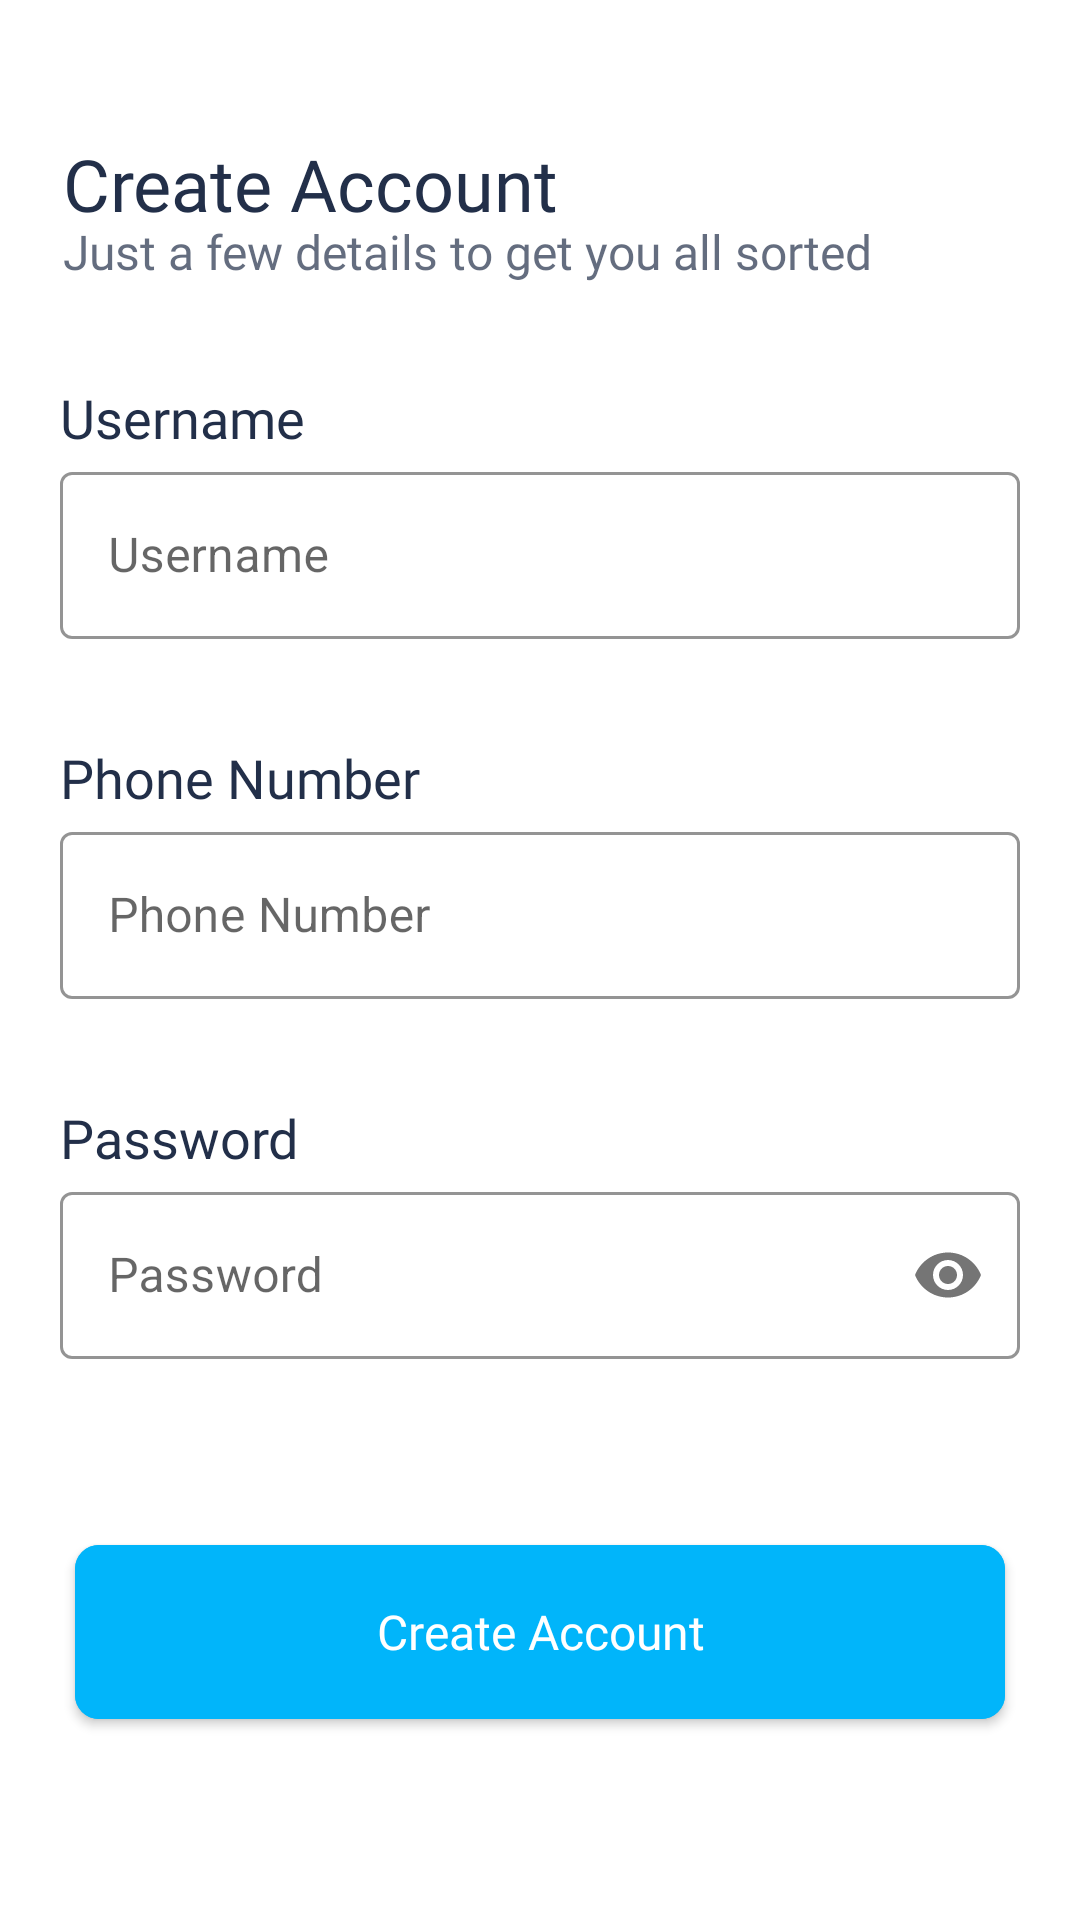

Android layout source for this screen:
<!-- AndroidManifest.xml: application theme AppTheme -->
<!-- res/layout/activity_register2.xml -->
<?xml version="1.0" encoding="utf-8"?>
<RelativeLayout xmlns:android="http://schemas.android.com/apk/res/android"
    xmlns:tools="http://schemas.android.com/tools"
    android:layout_width="match_parent"
    android:layout_height="match_parent"
    xmlns:app="http://schemas.android.com/apk/res-auto"
    tools:context=".RegisterActivity2">

    <TextView
        android:id="@+id/createAcct"
        android:layout_width="wrap_content"
        android:layout_height="wrap_content"
        android:layout_alignParentStart="true"
        android:layout_marginStart="21dp"
        android:layout_alignParentTop="true"
        android:layout_marginTop="45dp"
        android:text="@string/createAcctTextView"
        android:textAppearance="@style/loginTitle"
        android:lineSpacingExtra="0sp"
        android:gravity="top"
        />

    <TextView
        android:id="@+id/extraCreateAcct"
        android:layout_width="wrap_content"
        android:layout_height="wrap_content"
        android:layout_alignParentStart="true"
        android:layout_marginStart="21dp"
        android:layout_alignParentTop="true"
        android:layout_marginTop="73dp"
        android:text="@string/extraCreate"
        android:textAppearance="@style/label"
        android:lineSpacingExtra="0sp"

        />

    <TextView
        android:id="@+id/usernameTextView"
        android:layout_width="wrap_content"
        android:layout_height="wrap_content"
        android:layout_alignParentStart="true"
        android:layout_marginStart="20dp"
        android:layout_marginTop="130dp"
        android:text="@string/user"
        android:textAppearance="@style/emailTextView"
        android:lineSpacingExtra="6sp"
        android:translationY="-2.92sp"
        android:gravity="top"
        />


    <com.google.android.material.textfield.TextInputLayout
        android:id="@+id/userNameOutlinedTextField"
        android:layout_width="match_parent"
        android:layout_height="wrap_content"
        android:layout_alignParentStart="true"
        android:layout_marginStart="20dp"
        android:layout_alignParentEnd="true"
        android:layout_marginEnd="20dp"
        android:layout_marginTop="152dp"

        app:shapeAppearanceOverlay="@style/ShapeAppearanceOverlay.Escrow.TextInput"
        style="@style/TextInputLayoutStyle">

        <com.google.android.material.textfield.TextInputEditText
            android:id="@+id/usernameTextInputEditText"
            android:layout_width="match_parent"
            android:layout_height="wrap_content"
            android:maxLength="30"
            android:hint="@string/user"
            android:inputType="text"

            />

    </com.google.android.material.textfield.TextInputLayout>



    <TextView
        android:id="@+id/phoneTextView"
        android:layout_width="wrap_content"
        android:layout_height="wrap_content"
        android:layout_alignParentStart="true"
        android:layout_marginStart="20dp"
        android:layout_marginTop="250dp"
        android:text="@string/phone"
        android:textAppearance="@style/emailTextView"
        android:lineSpacingExtra="6sp"
        android:translationY="-2.92sp"
        android:gravity="top"
        />

    <com.google.android.material.textfield.TextInputLayout
        android:id="@+id/phoneNumOutlinedTextField"
        android:layout_width="match_parent"
        android:layout_height="wrap_content"
        android:layout_alignParentStart="true"
        android:layout_marginStart="20dp"
        android:layout_alignParentEnd="true"
        android:layout_marginEnd="20dp"
        android:layout_marginTop="272dp"
        app:shapeAppearanceOverlay="@style/ShapeAppearanceOverlay.Escrow.TextInput"
        style="@style/TextInputLayoutStyle">

        <com.google.android.material.textfield.TextInputEditText
            android:id="@+id/phoneTextInputEditText"
            android:layout_width="match_parent"
            android:layout_height="wrap_content"
            android:maxLength="11"
            android:hint="@string/phone"
            android:inputType="phone"

            />


    </com.google.android.material.textfield.TextInputLayout>



    <TextView
        android:id="@+id/passwordTextView"
        android:layout_width="wrap_content"
        android:layout_height="wrap_content"
        android:layout_alignParentStart="true"
        android:layout_marginStart="20dp"
        android:layout_marginTop="370dp"
        android:text="@string/passwordTextView"
        android:textAppearance="@style/emailTextView"
        android:lineSpacingExtra="6sp"
        android:translationY="-2.92sp"
        android:gravity="top"
        />

    <com.google.android.material.textfield.TextInputLayout
        android:id="@+id/passwordOutlinedTextField"
        android:layout_width="match_parent"
        android:layout_height="wrap_content"
        android:layout_alignParentStart="true"
        android:layout_marginStart="20dp"
        android:layout_alignParentEnd="true"
        android:layout_marginEnd="20dp"
        android:layout_marginTop="392dp"
        app:passwordToggleEnabled="true"
        app:shapeAppearanceOverlay="@style/ShapeAppearanceOverlay.Escrow.TextInput"
        style="@style/TextInputLayoutStyle">

        <com.google.android.material.textfield.TextInputEditText
            android:id="@+id/passwordTextInputEditText"
            android:layout_width="match_parent"
            android:layout_height="wrap_content"
            android:maxLength="30"
            android:hint="@string/passwordTextView"
            android:inputType="textPassword"

            />

    </com.google.android.material.textfield.TextInputLayout>

    <com.google.android.material.button.MaterialButton
        android:id="@+id/registerBtn"
        style="@style/loginBtn"
        android:layout_width="335dp"
        android:layout_height="70dp"
        android:layout_alignParentStart="true"
        android:layout_marginStart="25dp"
        android:layout_alignParentEnd="true"
        android:layout_marginEnd="25dp"
        android:layout_marginTop="509dp"
        android:text="@string/createAcctBtn" />

</RelativeLayout>
<!-- resources referenced by this layout -->
<resources>
  <string name="createAcctBtn">Create Account</string>
  <string name="createAcctTextView">Create Account</string>
  <string name="extraCreate">Just a few details to get you all sorted</string>
  <string name="passwordTextView">Password</string>
  <string name="phone">Phone Number</string>
  <string name="user">Username</string>
  <style name="ShapeAppearanceOverlay.Escrow.TextInput" parent="">
          <item name="cornerFamily">rounded</item>
          <item name="cornerSize">4dp</item>
      </style>
  <style name="TextInputLayoutStyle" parent="Widget.MaterialComponents.TextInputLayout.OutlinedBox">
          <item name="boxStrokeColor">@color/registerBtn2</item>
      </style>
  <style name="emailTextView" parent="TextAppearance.AppCompat.Large">
          <item name="android:textSize">18sp</item>
          <item name="android:fontFamily">@font/roboto_bold</item>
          <item name="android:textColor">@color/onbTitle</item>
          <item name="android:textStyle">normal</item>
      </style>
  <style name="label" parent="">
          <item name="android:textSize">16sp</item>
          <item name="android:fontFamily">@font/roboto</item>
          <item name="lineHeight">20sp</item>
          <item name="android:textColor">#B3222F49</item>
      </style>
  <style name="loginBtn" parent="Widget.MaterialComponents.Button">
          <item name="android:backgroundTint">@color/registerBtn2</item>
          <item name="android:textAppearance">@style/onbLoginBtnText</item>
          <item name="android:textColor">@color/registerBtnText</item>
      </style>
  <style name="loginTitle" parent="TextAppearance.AppCompat.Large">
          <item name="android:textSize">24sp</item>
          <item name="android:fontFamily">@font/roboto_bold</item>
          <item name="android:textColor">@color/onbTitle</item>
          <item name="android:textStyle">normal</item>
      </style>
  <style name="AppTheme" parent="Theme.MaterialComponents.Light.NoActionBar">
          
          <item name="colorPrimary">@color/colorPrimary</item>
          <item name="colorPrimaryDark">@color/colorPrimaryDark</item>
          <item name="colorAccent">@color/colorAccent</item>
  
          <item name="elevationOverlayEnabled">false</item>
          <item name="shapeAppearanceSmallComponent">@style/ShapeAppearance.Escrow.SmallComponent</item>
  
      </style>
  <color name="registerBtn2">#01B5FA</color>
  <color name="onbTitle">#222F49</color>
  <style name="onbLoginBtnText" parent="TextAppearance.AppCompat.Button">
          <item name="android:fontFamily">@font/roboto_bold</item>
          <item name="android:textAllCaps">false</item>
          <item name="android:textSize">16sp</item>
          <item name="android:lineHeight">25sp</item>
      </style>
  <color name="registerBtnText">#FFFFFF</color>
  <color name="colorPrimary">#222F49</color>
  <color name="colorPrimaryDark">#FFFFFF</color>
  <color name="colorAccent">#03DAC5</color>
  <style name="ShapeAppearance.Escrow.SmallComponent" parent="ShapeAppearance.MaterialComponents.SmallComponent">
          <item name="cornerFamily">rounded</item>
          <item name="cornerSize">8dp</item>
      </style>
</resources>
